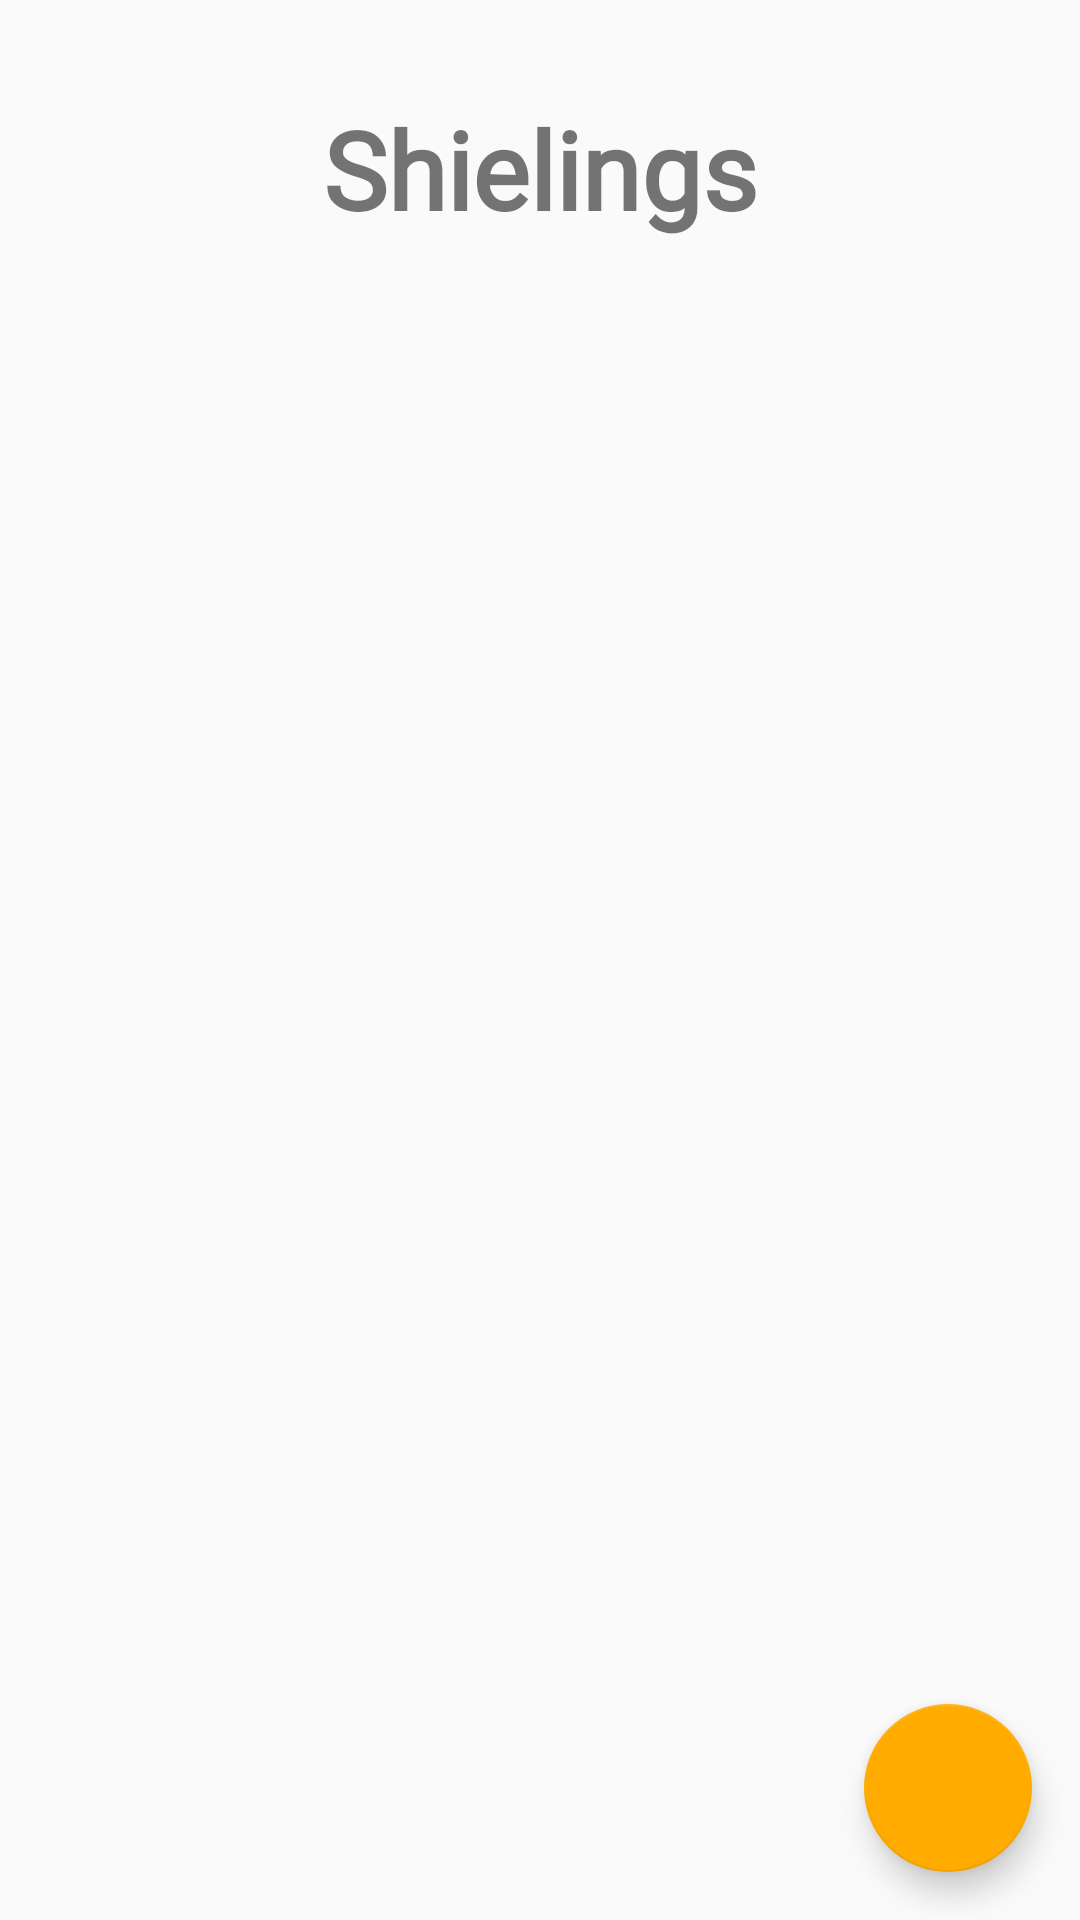

Reconstruct the res/layout file that produces this screen, plus the resources it refers to.
<!-- AndroidManifest.xml: activity theme AppTheme.NoActionBar -->
<!-- res/layout/activity_shielings.xml -->
<?xml version="1.0" encoding="utf-8"?>
<androidx.constraintlayout.widget.ConstraintLayout xmlns:android="http://schemas.android.com/apk/res/android"
    xmlns:app="http://schemas.android.com/apk/res-auto"
    xmlns:tools="http://schemas.android.com/tools"
    android:layout_width="match_parent"
    android:layout_height="match_parent"
    tools:context=".ui.shieling.ShielingsActivity">


    <com.google.android.material.floatingactionbutton.FloatingActionButton
        android:id="@+id/floatingActionButton"
        android:layout_width="wrap_content"
        android:layout_height="wrap_content"
        android:layout_margin="@dimen/fab_margin"
        app:backgroundTint="@color/colorPrimary"
        app:srcCompat="@drawable/ic_action_add"
        app:layout_constraintRight_toRightOf="parent"
        app:layout_constraintBottom_toBottomOf="parent" />

    <TextView
        android:id="@+id/tvShielings"
        android:layout_width="wrap_content"
        android:layout_height="wrap_content"
        android:layout_marginTop="32dp"
        android:fontFamily="@font/dk_lemon_yellow_sun"
        android:text="@string/title_activity_shielings"
        android:textSize="36sp"
        android:textStyle="bold"
        app:layout_constraintEnd_toEndOf="parent"
        app:layout_constraintStart_toStartOf="parent"
        app:layout_constraintTop_toTopOf="parent" />

    <androidx.recyclerview.widget.RecyclerView
        android:id="@+id/shielingsRecyclerView"
        android:layout_width="match_parent"
        android:layout_height="match_parent"
        android:layout_marginTop="96dp"
        android:paddingLeft="24dp"
        android:scrollbars="vertical"
        app:layout_constraintEnd_toEndOf="parent"
        app:layout_constraintHorizontal_bias="0.498"
        app:layout_constraintStart_toStartOf="parent"
        app:layout_constraintTop_toBottomOf="@+id/tvCheeses">

    </androidx.recyclerview.widget.RecyclerView>

    <TextView
        android:id="@+id/tvShielingsNothing"
        android:layout_width="wrap_content"
        android:layout_height="wrap_content"
        android:layout_marginTop="24dp"
        android:text="@string/no_shieling"
        android:fontFamily="@font/dk_lemon_yellow_sun"
        app:layout_constraintEnd_toEndOf="parent"
        app:layout_constraintStart_toStartOf="parent"
        app:layout_constraintTop_toBottomOf="@+id/tvShielings"
        android:visibility="gone"/>

</androidx.constraintlayout.widget.ConstraintLayout>
<!-- resources referenced by this layout -->
<resources>
  <color name="colorPrimary">#ffab00</color>
  <dimen name="fab_margin">16dp</dimen>
  <string name="no_shieling">No shieling to display 😢</string>
  <string name="title_activity_shielings">Shielings</string>
  <style name="AppTheme.NoActionBar">
          <item name="windowActionBar">false</item>
          <item name="windowNoTitle">true</item>
      </style>
</resources>
